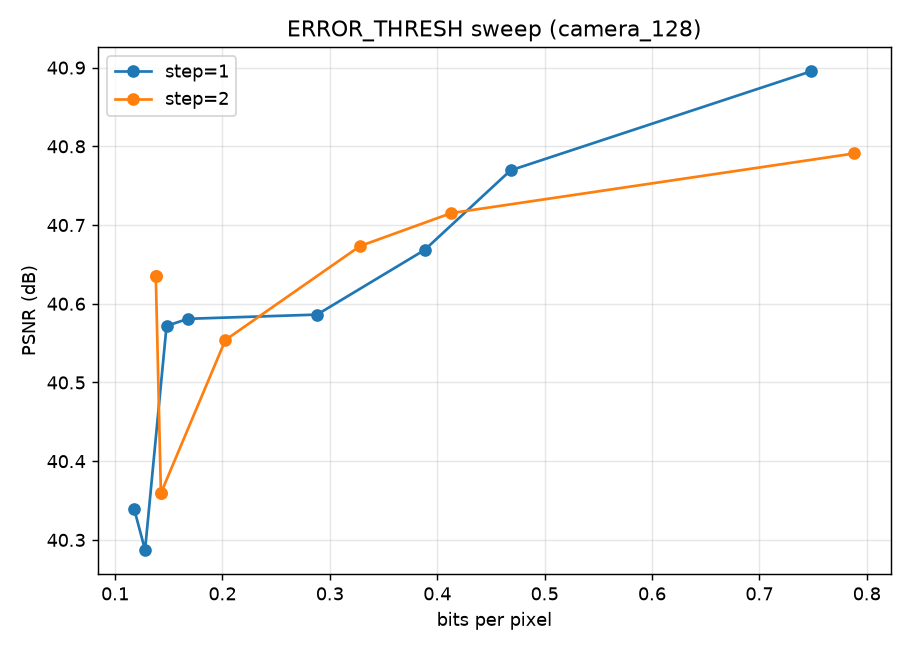

The table this chart was drawn from, first rows:
error_thresh, step, n_leaves, bpp, psnr, ssim, encode_s
30, 1, 444, 0.7485, 40.9, 0.9904, 0.7143
30, 2, 468, 0.7886, 40.79, 0.9895, 0.6512
60, 1, 276, 0.4683, 40.77, 0.9894, 0.7116
60, 2, 243, 0.413, 40.72, 0.9896, 0.6512
100, 1, 228, 0.3882, 40.67, 0.9886, 0.7101
100, 2, 192, 0.3281, 40.67, 0.9895, 0.6542
150, 1, 168, 0.2881, 40.59, 0.9885, 0.7106
150, 2, 117, 0.2028, 40.55, 0.9901, 0.6496
250, 1, 96, 0.168, 40.58, 0.9894, 0.7123
250, 2, 78, 0.1379, 40.64, 0.9903, 0.6496
400, 1, 84, 0.1479, 40.57, 0.9895, 0.7121
400, 2, 78, 0.1379, 40.64, 0.9903, 0.6521
700, 1, 72, 0.1279, 40.29, 0.9892, 0.7105
700, 2, 81, 0.1427, 40.36, 0.9887, 0.6529
1200, 1, 66, 0.1179, 40.34, 0.9898, 0.7125
1200, 2, 81, 0.1427, 40.36, 0.9887, 0.6508
